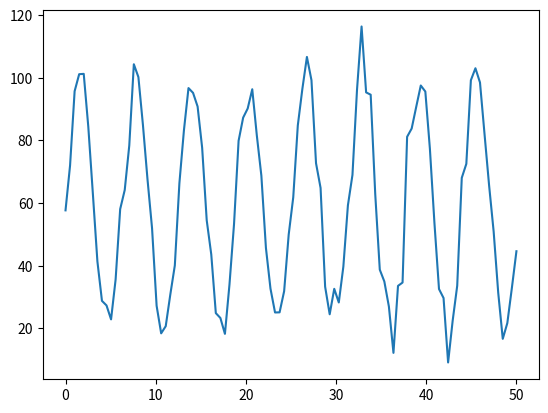

The matplotlib source for this figure:
import numpy as np
import matplotlib.pyplot as plt


number_of_points = 100
center = 60
scale = 5

x = np.linspace(0, 50, number_of_points)
# y = [y for y in np.sin(x)+np.random.normal(0, 1,200)]
# y = [y for y in 40 * np.sin(x)+60]
y = [y for y in 40 * np.sin(x)+ center +np.random.normal(0, scale ,number_of_points)]

plt.plot(x, y)
plt.show()